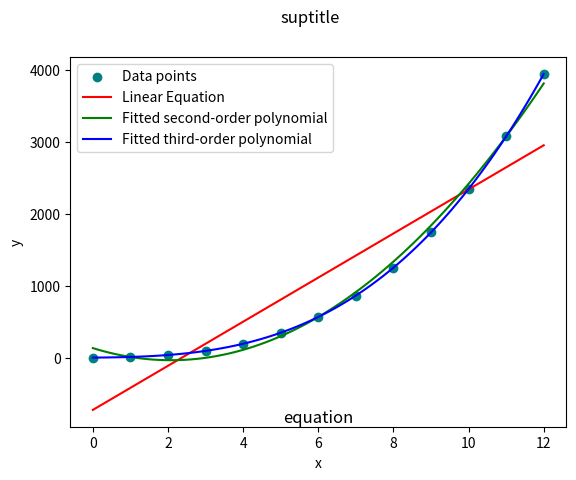

Source code (Python):
import numpy as np
import matplotlib.pyplot as plt

from typing import List

class CurveFitting:
  def __init__(self, xs, ys : List[int]) -> None:

    # Given data
    self.xs = np.array(xs)
    self.ys = np.array(ys)

  def calc_coeff(self, order) -> np.ndarray:
    # Perform regression using polyfit,
    mC = np.polyfit(self.xs, self.ys, deg=order)

    # Display
    coeff_text = {
      1: '(a, b)', 2: '(a, b, c)', 3: '(a, b, c, d)'}

    print('Using polyfit')
    print(f'Coefficients {coeff_text[order]}:'
      + f'\n\t{np.flip(mC)}\n')

    # Get coefficient matrix
    return np.flip(mC)

  def calc_plot_all(self) -> None:
    self.x_plot = xp = np.linspace(
      min(self.xs), max(self.xs), 100)

    [a1, b1] = self.mCoeff_1st
    self.y1_plot = a1 + b1 * xp

    [a2, b2, c2] = self.mCoeff_2nd
    self.y2_plot = a2 + b2 * xp + c2 * xp**2

    [a3, b3, c3, d3] = self.mCoeff_3rd
    self.y3_plot = a3 + b3 * xp + c3 * xp**2 + d3 * xp**3

  def draw_plot(self) -> None:
    label = {
      1: 'Linear Equation',
      2: 'Fitted second-order polynomial',
      3: 'Fitted third-order polynomial' }

    plt.scatter(self.xs, self.ys, label='Data points', color='teal')
    plt.plot(self.x_plot, self.y1_plot, color='red',
      label='Linear Equation')
    plt.plot(self.x_plot, self.y2_plot, color='green',
      label='Fitted second-order polynomial')
    plt.plot(self.x_plot, self.y3_plot, color='blue',
      label='Fitted third-order polynomial')

    plt.legend()
    plt.xlabel('x')
    plt.ylabel('y')
    plt.suptitle('suptitle')

    plt.title('equation', y=-0.01)

    plt.show()

  def process(self) -> None:
    self.mCoeff_1st = self.calc_coeff(1)
    self.mCoeff_2nd = self.calc_coeff(2)
    self.mCoeff_3rd = self.calc_coeff(3)

    self.calc_plot_all()



    self.draw_plot()

def main() -> int:
  order = 2

  xs = [ 0, 1, 2, 3, 4, 5, 6, 7, 8, 9, 10, 11, 12]
  ys1 = [ 5, 9, 13, 17, 21, 25, 29,
    33, 37, 41, 45, 49, 53]
  ys2 = [ 5, 12, 25, 44, 69, 100, 137,
    180, 229, 284, 345, 412, 485]
  ys3 = [ 5, 14, 41, 98, 197, 350, 569,
    866, 1253, 1742, 2345, 3074, 3941]

  example = CurveFitting(xs, ys3)
  example.process()
  
  return 0

if __name__ == "__main__":
  raise SystemExit(main())

